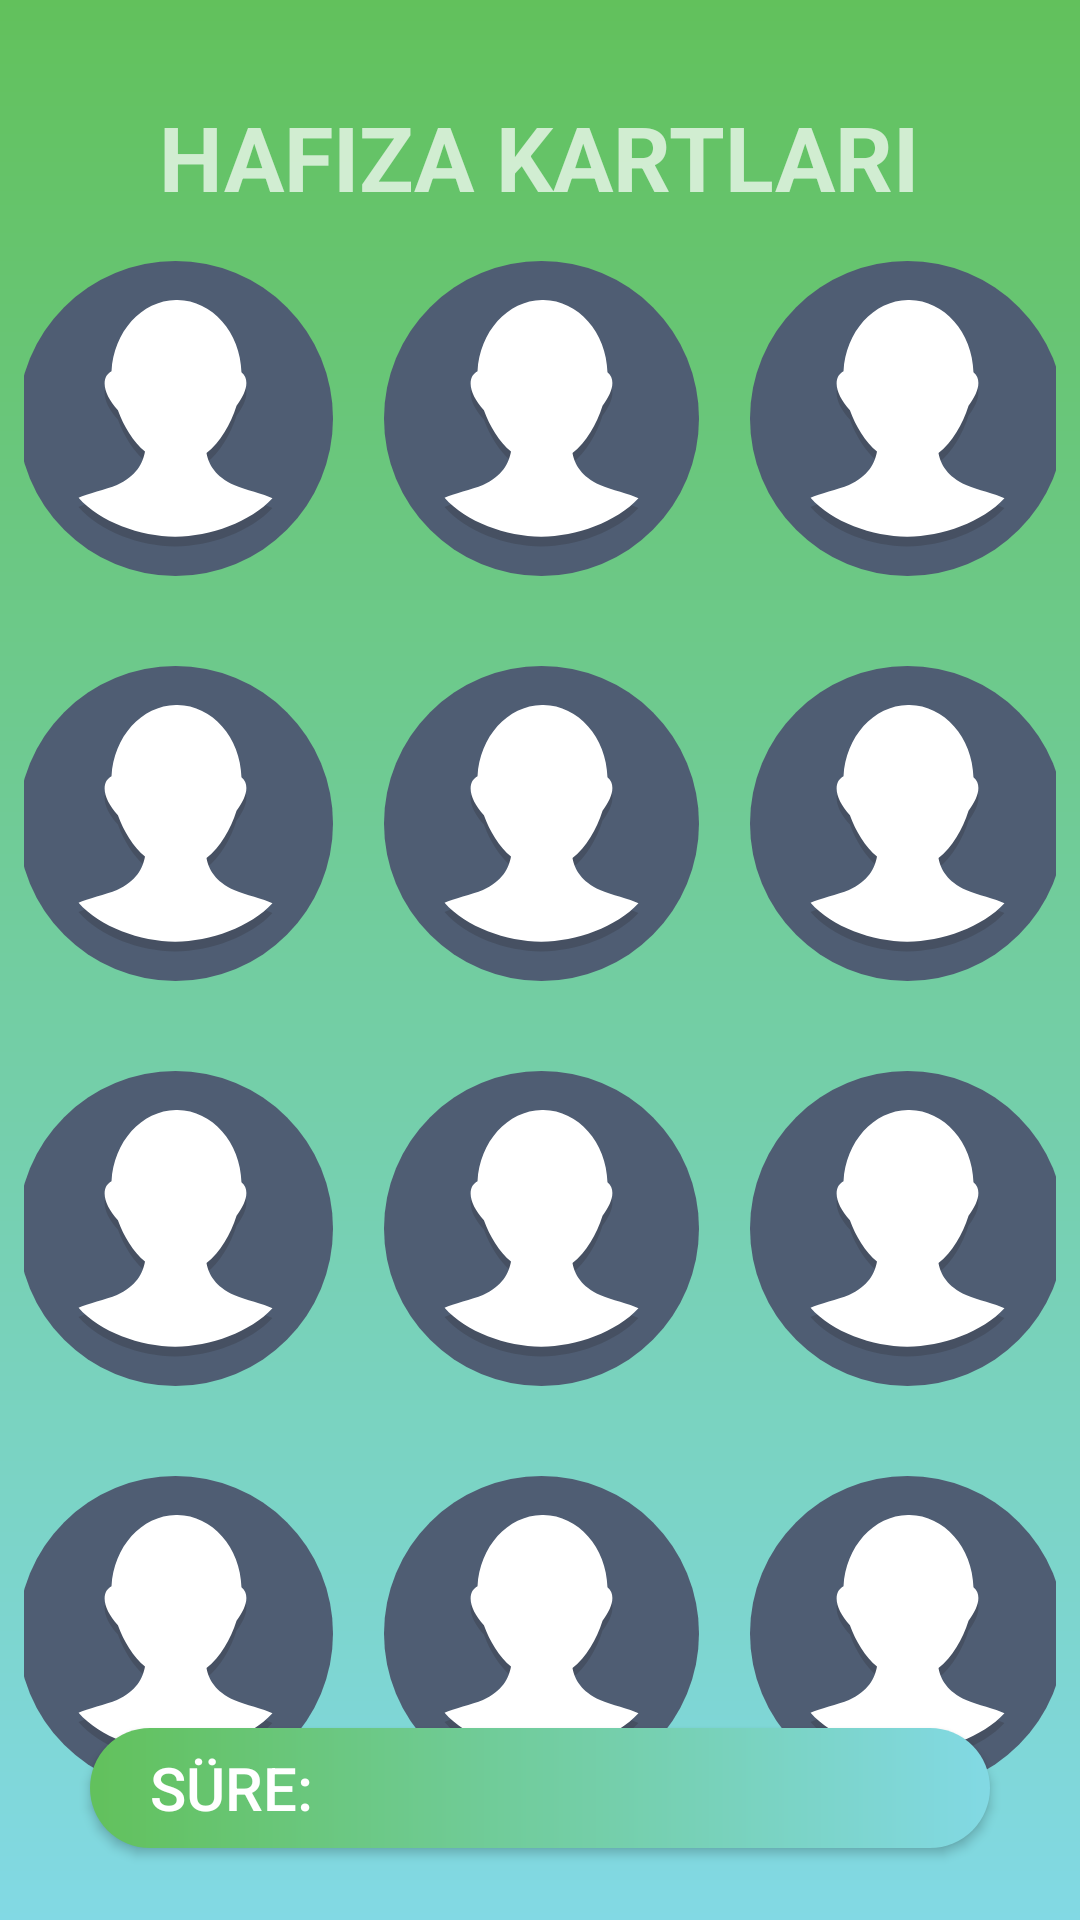

Produce the Android XML layout that renders to this screen, including the resource entries it uses.
<!-- AndroidManifest.xml: application theme Theme.Design.NoActionBar -->
<!-- res/layout/activity_game.xml -->
<?xml version="1.0" encoding="utf-8"?>
<androidx.constraintlayout.widget.ConstraintLayout xmlns:android="http://schemas.android.com/apk/res/android"
    xmlns:app="http://schemas.android.com/apk/res-auto"
    xmlns:tools="http://schemas.android.com/tools"
    android:layout_width="match_parent"
    android:layout_height="match_parent"
    android:background="@drawable/background_1"
    android:orientation="vertical"
    android:padding="8dp"
    tools:context=".activities.GameActivity">


    <TextView
        android:id="@+id/textView5"
        android:layout_width="wrap_content"
        android:layout_height="wrap_content"
        android:text="HAFIZA KARTLARI"
        android:textSize="30dp"
        android:textStyle="bold"
        app:layout_constraintBottom_toBottomOf="parent"
        app:layout_constraintEnd_toEndOf="parent"
        app:layout_constraintHorizontal_bias="0.496"
        app:layout_constraintStart_toStartOf="parent"
        app:layout_constraintTop_toTopOf="parent"
        app:layout_constraintVertical_bias="0.041" />

    <GridLayout
        android:layout_width="376dp"
        android:layout_height="550dp"
        android:layout_margin="2sp"
        android:columnCount="3"
        android:rowCount="4"
        android:padding="5dp"
        app:layout_constraintBottom_toTopOf="@+id/button_timer"
        app:layout_constraintEnd_toEndOf="parent"
        app:layout_constraintStart_toStartOf="parent"
        app:layout_constraintTop_toBottomOf="@+id/textView5"
        app:layout_constraintVertical_bias="0.149">

        <Button
            android:id="@+id/button11"
            android:layout_width="105dp"
            android:layout_height="105dp"
            android:layout_rowWeight="1"
            android:layout_columnWeight="1"
            android:layout_gravity="center"
            android:background="@drawable/ic_card_anonimous"

            />

        <Button
            android:id="@+id/button12"
            android:layout_width="105dp"
            android:layout_height="105dp"
            android:layout_rowWeight="1"
            android:layout_columnWeight="1"
            android:layout_gravity="center"
            android:background="@drawable/ic_card_anonimous" />

        <Button
            android:id="@+id/button13"
            android:layout_width="105dp"
            android:layout_height="105dp"
            android:layout_rowWeight="1"
            android:layout_columnWeight="1"
            android:layout_gravity="center"
            android:background="@drawable/ic_card_anonimous" />

        <Button
            android:id="@+id/button21"
            android:layout_width="105dp"
            android:layout_height="105dp"
            android:layout_rowWeight="1"
            android:layout_columnWeight="1"
            android:layout_gravity="center"
            android:background="@drawable/ic_card_anonimous" />

        <Button
            android:id="@+id/button22"
            android:layout_width="105dp"
            android:layout_height="105dp"
            android:layout_rowWeight="1"
            android:layout_columnWeight="1"
            android:layout_gravity="center"
            android:background="@drawable/ic_card_anonimous" />

        <Button
            android:id="@+id/button23"

            android:layout_width="105dp"
            android:layout_height="105dp"
            android:layout_rowWeight="1"
            android:layout_columnWeight="1"
            android:layout_gravity="center"
            android:background="@drawable/ic_card_anonimous" />

        <Button
            android:id="@+id/button31"
            android:layout_width="105dp"
            android:layout_height="105dp"
            android:layout_rowWeight="1"
            android:layout_columnWeight="1"
            android:layout_gravity="center"
            android:background="@drawable/ic_card_anonimous" />

        <Button
            android:id="@+id/button32"
            android:layout_width="105dp"
            android:layout_height="105dp"
            android:layout_rowWeight="1"
            android:layout_columnWeight="1"
            android:layout_gravity="center"
            android:background="@drawable/ic_card_anonimous" />

        <Button
            android:id="@+id/button33"
            android:layout_width="105dp"
            android:layout_height="105dp"
            android:layout_rowWeight="1"
            android:layout_columnWeight="1"
            android:layout_gravity="center"
            android:background="@drawable/ic_card_anonimous" />

        <Button
            android:id="@+id/button41"
            android:layout_width="105dp"
            android:layout_height="105dp"
            android:layout_rowWeight="1"
            android:layout_columnWeight="1"
            android:layout_gravity="center"
            android:background="@drawable/ic_card_anonimous" />

        <Button
            android:id="@+id/button42"
            android:layout_width="105dp"
            android:layout_height="105dp"
            android:layout_rowWeight="1"
            android:layout_columnWeight="1"
            android:layout_gravity="center"
            android:background="@drawable/ic_card_anonimous" />

        <Button
            android:id="@+id/button43"
            android:layout_width="105dp"
            android:layout_height="105dp"
            android:layout_rowWeight="1"
            android:layout_columnWeight="1"
            android:layout_gravity="center"
            android:background="@drawable/ic_card_anonimous" />


    </GridLayout>

    <Button
        android:id="@+id/button_timer"
        android:layout_width="300dp"
        android:layout_height="40dp"
        android:layout_marginBottom="16dp"
        android:background="@drawable/background_button4"
        android:gravity="left|center_vertical"
        android:paddingLeft="20dp"
        android:text="Süre: "
        android:textColor="@color/white"
        android:textSize="20dp"
        app:layout_constraintBottom_toBottomOf="parent"
        app:layout_constraintEnd_toEndOf="parent"
        app:layout_constraintStart_toStartOf="parent">

    </Button>


</androidx.constraintlayout.widget.ConstraintLayout>
<!-- resources referenced by this layout -->
<resources>
  <color name="white">#FFFFFFFF</color>
  <!-- drawable background_1 (drawable) -->
  <?xml version="1.0" encoding="utf-8"?>
  <shape xmlns:android="http://schemas.android.com/apk/res/android"
      android:shape="rectangle">
      <gradient
          android:startColor="#62C15C"
          android:endColor="#82D9E4"
          android:angle="270" ></gradient>
  
  </shape>
  <!-- drawable background_button4 (drawable) -->
  <?xml version="1.0" encoding="utf-8"?>
  <shape xmlns:android="http://schemas.android.com/apk/res/android"
      android:shape="rectangle">
  
  
      <corners android:radius="30dp"></corners>
      <gradient android:angle="180"
          android:endColor="#62C15C"
          android:startColor="#82D9E4"></gradient>
  
  
  
  
  </shape>
  <!-- drawable ic_card_anonimous (drawable) -->
  <vector xmlns:android="http://schemas.android.com/apk/res/android"
      android:width="64dp"
      android:height="64dp"
      android:viewportWidth="64"
      android:viewportHeight="64">
    <path
        android:pathData="M32,32m-32,0a32,32 0,1 1,64 0a32,32 0,1 1,-64 0"
        android:fillColor="#4F5D73"/>
    <path
        android:pathData="M43.9,47.5c-3.8,-1.7 -5.2,-4.2 -5.6,-6.5c2.8,-2.2 4.9,-5.8 6.1,-9.6c1.2,-1.6 2,-3.2 2,-4.6c0,-1 -0.3,-1.6 -1,-2.2c-0.2,-8.1 -5.9,-14.6 -13,-14.7c-0.1,0 -0.1,0 -0.2,0c0,0 0,0 -0.1,0c-7.1,0 -12.8,6.4 -13.1,14.4c-0.9,0.5 -1.4,1.3 -1.4,2.5c0,1.6 1,3.6 2.7,5.4c1.2,3.3 3.1,6.4 5.5,8.4c-0.4,2.3 -1.7,5 -5.7,6.8c-2.2,0.9 -6.1,1.8 -7.8,2.6C16.6,55 24.9,58 31.9,58l0.1,0c0,0 0,0 0,0c7,0 15.3,-3 19.7,-7.8C50,49.3 46.1,48.5 43.9,47.5z"
        android:strokeAlpha="0.2"
        android:fillColor="#231F20"
        android:fillAlpha="0.2"/>
    <path
        android:pathData="M43.9,45.5c-3.8,-1.7 -5.2,-4.2 -5.6,-6.5c2.8,-2.2 4.9,-5.8 6.1,-9.6c1.2,-1.6 2,-3.2 2,-4.6c0,-1 -0.3,-1.6 -1,-2.2c-0.2,-8.1 -5.9,-14.6 -13,-14.7c-0.1,0 -0.1,0 -0.2,0c0,0 0,0 -0.1,0C25.1,8 19.4,14.4 19,22.4c-0.9,0.5 -1.4,1.3 -1.4,2.5c0,1.6 1,3.6 2.7,5.4c1.2,3.3 3.1,6.4 5.5,8.4c-0.4,2.3 -1.7,5 -5.7,6.8c-2.2,0.9 -6.1,1.8 -7.8,2.6C16.6,53 24.9,56 31.9,56l0.1,0c0,0 0,0 0,0c7,0 15.3,-3 19.7,-7.8C50,47.3 46.1,46.5 43.9,45.5z"
        android:fillColor="#FFFFFF"/>
  </vector>
</resources>
